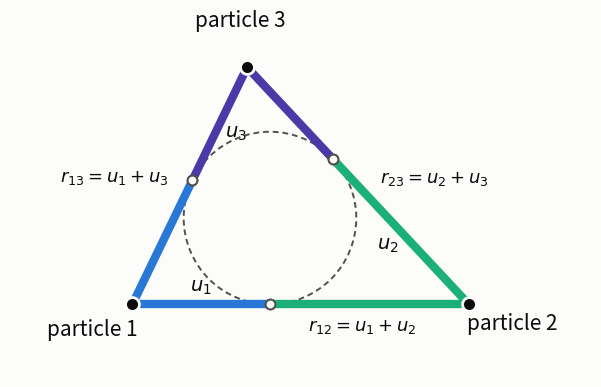

Source code (Python): (Note: this script raises an exception after producing the figure.)
"""Coordinate diagrams and data visualisations for the four-body perimetric post."""
import numpy as np
import sympy as sp
import matplotlib
matplotlib.use("Agg")
import matplotlib.pyplot as plt
from matplotlib.patches import Circle, Polygon, FancyArrowPatch, Arc

SURF, INK, INK2, GRID = "#fcfcfb", "#0b0b0b", "#52514e", "#e4e3df"
BLUE, ORANGE = "#2a78d6", "#eb6834"
UC = ["#2a78d6", "#1baf7a", "#4a3aa7"]                    # u1, u2, u3 (validated set)
OUT = "../../assets/img/four_body_perimetric/"
plt.rcParams.update({"font.size": 12, "text.color": INK, "axes.labelcolor": INK2,
                     "xtick.color": INK2, "ytick.color": INK2})
rng = np.random.default_rng(3)


def save(fig, name):
    fig.savefig(OUT + name, dpi=160, facecolor=SURF, bbox_inches="tight")
    plt.close(fig)


def incircle(A, B, C):
    a, b, c = np.linalg.norm(B - C), np.linalg.norm(C - A), np.linalg.norm(A - B)
    I = (a * A + b * B + c * C) / (a + b + c)
    s = (a + b + c) / 2
    return I, np.sqrt((s - a) * (s - b) * (s - c) / s)


def tangent_point(P, Q, I):
    d = (Q - P) / np.linalg.norm(Q - P)
    return P + d * np.dot(I - P, d)


def perimetric_triangle(ax, A, B, C, labels, lw=6, vlabels=None, fs=15):
    I, r = incircle(A, B, C)
    ax.add_patch(Circle(I, r, fill=False, ec=INK2, lw=1.4, ls=(0, (3, 2))))
    V = [A, B, C]
    for k, P in enumerate(V):
        for Q in (V[(k + 1) % 3], V[(k + 2) % 3]):
            T = tangent_point(P, Q, I)
            ax.plot(*np.array([P, T]).T, color=UC[k], lw=lw, solid_capstyle="butt")
            ax.plot(*T, "o", ms=7, color=SURF, mec=INK2, mew=1.4, zorder=5)
    for k, P in enumerate(V):
        ax.plot(*P, "o", ms=10, color=INK, mec=SURF, mew=2, zorder=6)
        off = (P - I) / np.linalg.norm(P - I)
        if vlabels:
            ax.text(*(P + off * 0.62), vlabels[k], ha="center", va="center", fontsize=fs, color=INK)
    return I


# ===== A1: three-body perimetric coordinates =====================================
fig, ax = plt.subplots(figsize=(7.5, 5.2), facecolor=SURF)
ax.set_facecolor(SURF); ax.axis("off"); ax.set_aspect("equal")
A, B, C = np.array([0.0, 0.0]), np.array([4.4, 0.0]), np.array([1.5, 3.1])
I = perimetric_triangle(ax, A, B, C, None, vlabels=["particle 1", "particle 2", "particle 3"])
for P, Q, lab in [(A, B, "$r_{12}=u_1+u_2$"), (B, C, "$r_{23}=u_2+u_3$"), (C, A, "$r_{13}=u_1+u_3$")]:
    mid = (P + Q) / 2; nrm = mid - I; nrm /= np.linalg.norm(nrm)
    ha = "center" if abs(nrm[0]) < 0.3 else ("left" if nrm[0] > 0 else "right")
    ax.text(*(mid + nrm * 0.3), lab, ha=ha, va="center", fontsize=13, color=INK)
for k, P in enumerate([A, B, C]):                           # u_i labels along a tangent
    T = tangent_point(P, [B, C, A][k], I); m = (P + T) / 2
    nrm = np.array([-(T - P)[1], (T - P)[0]]); nrm /= np.linalg.norm(nrm)
    if np.dot(nrm, m - I) > 0: nrm = -nrm
    ax.text(*(m + nrm * 0.24), f"$u_{k + 1}$", ha="center", va="center", fontsize=14, color=INK)
ax.set_xlim(-1.6, 6.0); ax.set_ylim(-0.95, 3.75)
save(fig, "coords_three_body.png")

# ===== A2: four-body interparticle distances and the Gram vectors ===================
fig = plt.figure(figsize=(12, 5.2), facecolor=SURF)
V = np.array([[1.4, -0.2, 0.0], [0.3, 1.2, 0.0], [0.9, 0.5, 1.15], [0.0, 0.0, 0.0]])   # particles 1,2,3,4
cen = V.mean(0)
def frame(ax):
    ax.view_init(20, -70); ax.axis("off"); ax.set_box_aspect((1, 1, 0.85))
    ax.set_xlim(-0.1, 1.5); ax.set_ylim(-0.3, 1.3); ax.set_zlim(-0.05, 1.25)
ax = fig.add_subplot(1, 2, 1, projection="3d"); ax.set_facecolor(SURF)
for (i, j) in [(0, 1), (0, 2), (0, 3), (1, 2), (1, 3), (2, 3)]:
    ax.plot(*V[[i, j]].T, color=ORANGE, lw=2.5)
    m = V[[i, j]].mean(0); m = m + (m - cen) * 0.25
    ax.text(*m, f"$r_{{{min(i, j) + 1}{max(i, j) + 1}}}$", fontsize=13, color=INK, ha="center", va="center")
ax.scatter(*V.T, s=110, color=INK, depthshade=False)
for k, v in enumerate(V):
    off = (v - cen) * 0.28 if k != 1 else np.array([-0.05, 0.15, 0.12])
    ax.text(*(v + off), str(k + 1), fontsize=14, color=INK, ha="center", va="center")
frame(ax); ax.set_title("six distances: the edges of a tetrahedron", fontsize=13, color=INK)
ax = fig.add_subplot(1, 2, 2, projection="3d"); ax.set_facecolor(SURF)
for (i, j) in [(0, 1), (0, 2), (1, 2)]:
    ax.plot(*V[[i, j]].T, color=GRID, lw=1.5)
for k in range(3):
    ax.quiver(0, 0, 0, *V[k], color=UC[k], lw=3, arrow_length_ratio=0.1)
    off = (V[k] - cen) * 0.28 if k != 1 else np.array([-0.05, 0.15, 0.12])
    ax.text(*(V[k] + off), f"$X_{k + 1}$", fontsize=15, color=INK, ha="center", va="center")
ax.scatter([0], [0], [0], s=110, color=INK, depthshade=False)
ax.text(*(V[3] + (V[3] - cen) * 0.28), "4", fontsize=14, color=INK, ha="center", va="center")
frame(ax); ax.set_title("Gram matrix $P_{ij}=X_i\\cdot X_j$, with particle 4 at the origin", fontsize=13, color=INK)
save(fig, "coords_four_body.png")

# ===== A3: Frolov's coordinates: perimetric coordinates on every face ================
def apex(Pi, Pj, Pk, di, dj):
    """Unfold: the point at distances di, dj from Pi, Pj, on the far side of line PiPj from Pk."""
    L = np.linalg.norm(Pj - Pi); u = (Pj - Pi) / L; n = np.array([-u[1], u[0]])
    x = (di ** 2 - dj ** 2 + L ** 2) / (2 * L); y = np.sqrt(max(di ** 2 - x ** 2, 0))
    cand = Pi + x * u + y * n
    return cand if np.dot(cand - Pi, n) * np.dot(Pk - Pi, n) < 0 else Pi + x * u - y * n
T3 = np.array([[0.0, 0, 0], [3.0, 0.0, 0], [1.4, 2.4, 0], [1.5, 0.8, 1.6]])     # a real tetrahedron 1,2,3,4
d = lambda i, j: np.linalg.norm(T3[i] - T3[j])
P1, P2, P3 = T3[0, :2], T3[1, :2], T3[2, :2]
net = [(P1, P2, P3)]
for (i, j, k) in [(0, 1, 2), (1, 2, 0), (2, 0, 1)]:
    Pi, Pj, Pk = T3[i, :2], T3[j, :2], T3[k, :2]
    net.append((Pi, Pj, apex(Pi, Pj, Pk, d(i, 3), d(j, 3))))
fig, ax = plt.subplots(figsize=(8.5, 7.2), facecolor=SURF)
ax.set_facecolor(SURF); ax.axis("off"); ax.set_aspect("equal")
for k, (P, Q, Rr) in enumerate(net):
    ax.add_patch(Polygon([P, Q, Rr], closed=True, fill=True, fc=SURF if k == 0 else "#f3f2ee", ec=INK2, lw=1.5))
    I, r = incircle(P, Q, Rr)
    ax.add_patch(Circle(I, r, fill=False, ec=INK2, lw=1.1, ls=(0, (3, 2))))
    for X_, Y_ in [(P, Q), (Q, Rr), (Rr, P)]:
        ax.plot(*tangent_point(X_, Y_, I), "o", ms=6, color=SURF, mec=ORANGE, mew=1.6, zorder=4)
c0 = (P1 + P2 + P3) / 3
for P, lab in [(P1, "1"), (P2, "2"), (P3, "3")]:
    ax.plot(*P, "o", ms=10, color=INK, mec=SURF, mew=2, zorder=6)
    ax.text(*(P + (P - c0) / np.linalg.norm(P - c0) * 0.3), lab, fontsize=14, ha="center", va="center")
for (_, _, Rr) in net[1:]:
    ax.plot(*Rr, "o", ms=10, color=INK, mec=SURF, mew=2, zorder=6)
    ax.text(*(Rr + (Rr - c0) / np.linalg.norm(Rr - c0) * 0.3), "4", fontsize=14, ha="center", va="center")
allpts = np.vstack([np.array(f) for f in net])
ax.text(allpts[:, 0].mean(), allpts[:, 1].min() - 0.5,
        "the tetrahedron unfolded flat: each face gets its own incircle and three tangent lengths, 12 numbers.\n"
        "Every edge is shared by two faces, giving 6 linear constraints. Keep 6 of the 12: Frolov's linear coordinates.",
        ha="center", va="top", fontsize=11.5, color=INK)
ax.set_xlim(allpts[:, 0].min() - 0.6, allpts[:, 0].max() + 0.6)
ax.set_ylim(allpts[:, 1].min() - 1.6, allpts[:, 1].max() + 0.6)
save(fig, "coords_frolov.png")

# ===== A4: Cholesky / normal coordinates, and the z^2 trick ===========================
fig = plt.figure(figsize=(15, 5), facecolor=SURF)
ax = fig.add_subplot(1, 3, 1, projection="3d"); ax.set_facecolor(SURF)
L = np.array([[1.3, 0, 0], [0.45, 1.0, 0], [0.7, 0.35, 0.9]])
for k in range(3):
    ax.quiver(0, 0, 0, *L[k], color=UC[k], lw=3, arrow_length_ratio=0.08)
ax.plot([L[1, 0], L[1, 0]], [0, L[1, 1]], [0, 0], color=UC[1], lw=1, ls=(0, (3, 2)))
ax.plot([L[2, 0], L[2, 0]], [L[2, 1], L[2, 1]], [0, L[2, 2]], color=UC[2], lw=1, ls=(0, (3, 2)))
ax.plot([0, L[2, 0]], [L[2, 1], L[2, 1]], [0, 0], color=UC[2], lw=1, ls=(0, (3, 2)))
for v, lab in [(L[0] * 1.08, "$X_1=(l_{11},0,0)$"), (L[1] * 1.12, "$X_2=(l_{21},l_{22},0)$"),
               (L[2] * 1.1, "$X_3=(l_{31},l_{32},l_{33})$")]:
    ax.text(*v, lab, fontsize=12, color=INK)
for v in np.eye(3) * 1.5:
    ax.plot(*np.array([[0, 0, 0], v]).T, color=GRID, lw=1)
ax.view_init(20, -60); ax.axis("off"); ax.set_box_aspect((1, 1, 0.8))
ax.set_title("pin $X_1$ to an axis and $X_2$ to a plane: six numbers $l_{ij}$\n"
             "$l_{11},l_{22},l_{33}\\geq 0$, the rest any real number", fontsize=12, color=INK)
t = np.linspace(0, 1.6, 9); a_ = np.linspace(0, 1.6, 100)
for col, f, title in [(2, lambda z: z, "before: the quarter-plane $q_a, q_b \\geq 0$"),
                      (3, lambda z: z ** 2, "after $z \\mapsto z^2$: the whole upper half-plane\n"
                                             "(real, imag) $= (l_{21}, l_{11})$, so $l_{21}$ can be negative")]:
    ax = fig.add_subplot(1, 3, col); ax.set_facecolor(SURF); ax.set_aspect("equal")
    for c0 in t:                                             # grid of the quarter-plane and its image
        for zz in (a_ + 1j * c0, c0 + 1j * a_):
            w = f(zz)
            ax.plot(w.real, w.imag, color=BLUE, lw=0.9, alpha=0.55)
    ax.axhline(0, color=INK2, lw=1); ax.axvline(0, color=INK2, lw=1)
    ax.set_xlim(-2.7, 2.7); ax.set_ylim(-0.3, 2.9); ax.axis("off")
    ax.set_title(title, fontsize=12, color=INK)
save(fig, "coords_cholesky.png")

# ===== A5: null coordinates of a flat configuration ==================================
fig, ax = plt.subplots(figsize=(8.5, 5.4), facecolor=SURF); ax.set_facecolor(SURF)
Z = np.array([0.4 + 1.2j, 2.3 + 1.9j, 3.1 + 0.6j, 1.4 + 0.35j])
ax.axhline(0, color=INK2, lw=1); ax.axvline(0, color=INK2, lw=1)
for k, zz in enumerate(Z):
    ax.plot(zz.real, zz.imag, "o", ms=11, color=BLUE, mec=SURF, mew=2, zorder=5)
    ax.text(zz.real, zz.imag + 0.22, f"$z_{k + 1}$", ha="center", fontsize=14)
    ax.plot(zz.real, -zz.imag, "o", ms=9, color=SURF, mec=ORANGE, mew=2, zorder=5)
    ax.text(zz.real, -zz.imag - 0.32, f"$w_{k + 1}$", ha="center", fontsize=14)
    ax.plot([zz.real, zz.real], [zz.imag, -zz.imag], color=GRID, lw=1, ls=(0, (3, 3)))
ax.plot([Z[0].real, Z[1].real], [Z[0].imag, Z[1].imag], color=BLUE, lw=2)
ax.plot([Z[0].real, Z[1].real], [-Z[0].imag, -Z[1].imag], color=ORANGE, lw=2)
ax.text(4.0, 1.4, "$z=x+iy$  (the plane)\n$w=x-iy$  (its mirror image)\n\n"
        "$r_{12}^2=(z_1-z_2)(w_1-w_2)$\n$r_{12}=\\sqrt{z_1-z_2}\\cdot\\sqrt{w_1-w_2}$",
        va="center", fontsize=13, color=INK)
ax.set_xlim(-0.4, 7.0); ax.set_ylim(-2.6, 2.6); ax.set_aspect("equal"); ax.axis("off")
save(fig, "coords_null.png")

# ===== A6: helium in (r1, r2, cos theta12) ==========================================
fig, ax = plt.subplots(figsize=(6.5, 4.6), facecolor=SURF); ax.set_facecolor(SURF)
N, E1, E2 = np.array([0, 0]), np.array([3.0, 0.6]), np.array([1.0, 2.6])
for P, Q, col, lab, off in [(N, E1, UC[0], "$r_1$", (0.05, -0.3)), (N, E2, UC[1], "$r_2$", (-0.35, 0.05)),
                            (E1, E2, ORANGE, "$r_{12}=\\sqrt{r_1^2+r_2^2-2r_1r_2\\cos\\theta_{12}}$", (1.55, 0.25))]:
    ax.plot(*np.array([P, Q]).T, color=col, lw=3)
    ax.text(*((P + Q) / 2 + np.array(off)), lab, fontsize=13, ha="center")
ang1, ang2 = np.degrees(np.arctan2(E1[1], E1[0])), np.degrees(np.arctan2(E2[1], E2[0]))
ax.add_patch(Arc(N, 1.4, 1.4, theta1=ang1, theta2=ang2, color=INK2, lw=1.5))
ax.text(0.85, 0.75, "$\\theta_{12}$", fontsize=14)
for P, lab in [(N, "nucleus"), (E1, "electron 1"), (E2, "electron 2")]:
    ax.plot(*P, "o", ms=13 if lab == "nucleus" else 10, color=INK, mec=SURF, mew=2, zorder=5)
    ax.text(P[0], P[1] - 0.38 if lab != "electron 2" else P[1] + 0.22, lab, ha="center", fontsize=12, color=INK2)
ax.set_xlim(-0.8, 4.6); ax.set_ylim(-0.7, 3.2); ax.set_aspect("equal"); ax.axis("off")
save(fig, "coords_helium.png")


# ===== B1: the round cone, from real configurations ===================================
def gram(X):        # X: positions (n, 3); Gram of x_i - x_last
    D = X[:-1] - X[-1]
    return D @ D.T


def transverse_block(P, vhat):
    """Schur complement of P onto the directions orthogonal to the collinear direction vhat."""
    Q = np.linalg.qr(np.column_stack([vhat, np.eye(len(vhat))]))[0][:, :len(vhat)]
    if Q[:, 0] @ vhat < 0: Q[:, 0] *= -1
    Pp = Q.T @ P @ Q
    return Pp[1:, 1:] - np.outer(Pp[1:, 0], Pp[0, 1:]) / Pp[0, 0]


eps = 0.02
fig = plt.figure(figsize=(16, 5.2), facecolor=SURF)
# --- (a) 3 bodies: near a collinear triangle the boundary is a flat floor
x0 = np.array([[0.0, 0, 0], [1.0, 0, 0], [2.6, 0, 0]])
p = (x0[:-1] - x0[-1])[:, 0]; vhat = p / np.linalg.norm(p)
def tri_point(d):
    P = gram(x0 + d); s = transverse_block(P, vhat)[0, 0]
    return [(P - np.outer(p, p))[0, 1] / eps, s / eps ** 2]
pts_in = np.array([tri_point(np.c_[rng.normal(size=(3, 2)) * eps, np.zeros(3)]) for _ in range(1500)])
pts_bd = np.array([tri_point(np.c_[rng.normal(size=3) * eps, np.zeros((3, 2))]) for _ in range(300)])
ax = fig.add_subplot(1, 3, 1); ax.set_facecolor(SURF)
ax.scatter(*pts_in.T, s=6, color=BLUE, alpha=0.4, lw=0, label="genuine triangles")
ax.scatter(*pts_bd.T, s=12, color=ORANGE, lw=0, label="flat (collinear) triangles")
ax.axhline(0, color=INK2, lw=1)
ax.set_xlabel("change along the line"); ax.set_ylabel("transverse direction")
ax.set_ylim(-1, np.percentile(pts_in[:, 1], 98)); ax.set_xlim(*np.percentile(pts_in[:, 0], [1, 99]))
ax.legend(frameon=False, loc="upper left", fontsize=10.5)
ax.set_title("3 bodies near a line: a flat floor", fontsize=13, color=INK)
for s_ in ax.spines.values(): s_.set_visible(False)
ax.set_xticks([]); ax.set_yticks([])
# --- (b) 4 bodies: near four collinear particles the boundary is a round cone
x0 = np.array([[0.0, 0, 0], [1.0, 0, 0], [2.5, 0, 0], [4.0, 0, 0]])
p = (x0[:-1] - x0[-1])[:, 0]; vhat = p / np.linalg.norm(p)
def cone_xyz(Cb):
    a, b, c = Cb[0, 0], Cb[0, 1], Cb[1, 1]
    return [(a - c) / 2, b, (a + c) / 2]
pts_in = np.array([cone_xyz(transverse_block(gram(x0 + rng.normal(size=(4, 3)) * eps), vhat))
                   for _ in range(2500)]) / eps ** 2
pts_bd = []
for _ in range(1500):                                  # flat tetrahedra: all four in one random plane
    phi = rng.uniform(0, np.pi); n = np.array([0, np.cos(phi), np.sin(phi)])
    d = np.outer(rng.normal(size=4) * eps, n); d[:, 0] += rng.normal(size=4) * eps
    pts_bd.append(cone_xyz(transverse_block(gram(x0 + d), vhat)))
pts_bd = np.array(pts_bd) / eps ** 2
zmax = np.percentile(pts_bd[:, 2], 90)
keep_in, keep_bd = pts_in[:, 2] < zmax, pts_bd[:, 2] < zmax
ax = fig.add_subplot(1, 3, 2, projection="3d"); ax.set_facecolor(SURF)
th, hh = np.meshgrid(np.linspace(0, 2 * np.pi, 60), np.linspace(0, zmax, 12))
ax.plot_surface(hh * np.cos(th), hh * np.sin(th), hh, color=ORANGE, alpha=0.08, lw=0, shade=False)
ax.scatter(*pts_in[keep_in].T, s=3, color=BLUE, alpha=0.3, depthshade=False)
ax.scatter(*pts_bd[keep_bd].T, s=6, color=ORANGE, alpha=0.95, depthshade=False)
ax.view_init(18, -55); ax.axis("off"); ax.set_box_aspect((1, 1, 1.1), zoom=1.25)
ax.set_title("4 bodies near a line: a round cone", fontsize=13, color=INK, y=1.0)
# --- (c) slice the cone at height 1: a disk, with flat tetrahedra exactly on the rim
ax = fig.add_subplot(1, 3, 3); ax.set_facecolor(SURF); ax.set_aspect("equal")
sl_in = pts_in[:, :2] / pts_in[:, [2]]; sl_bd = pts_bd[:, :2] / pts_bd[:, [2]]
ax.add_patch(Circle((0, 0), 1, fill=False, ec=INK2, lw=1, ls=(0, (4, 3))))
ax.scatter(*sl_in.T, s=6, color=BLUE, alpha=0.4, lw=0, label="genuine 3D tetrahedra")
ax.scatter(*sl_bd.T, s=12, color=ORANGE, lw=0, label="flat (coplanar) tetrahedra")
ax.set_xlim(-1.25, 1.25); ax.set_ylim(-1.25, 1.45); ax.axis("off")
ax.legend(frameon=False, loc="upper center", fontsize=10.5, ncol=2, bbox_to_anchor=(0.5, 1.02))
ax.set_title("a horizontal slice of the cone: a perfect circle", fontsize=13, color=INK)
print("max |radius - 1| of flat tetrahedra on the slice:", np.abs(np.linalg.norm(sl_bd, axis=1) - 1).max())
print("max radius of genuine tetrahedra:", np.linalg.norm(sl_in, axis=1).max())
save(fig, "data_cone.png")


# ===== B2: the doughnut's fingerprint in the four-body surface =========================
def legendre_table(p):
    chi = -np.ones(p, int); chi[0] = 0; chi[(np.arange(1, p) ** 2) % p] = 1
    return chi


def count_X(p):
    chi = legendre_table(p); r = np.arange(p)
    z2, z3, z4 = np.meshgrid(r, r, r, indexing="ij")
    z = [np.zeros_like(z2), z2, z3, z4]; prod = np.ones_like(z2)
    for i in range(4):
        for j in range(i + 1, 4):
            prod *= 1 + chi[(z[j] - z[i]) % p]
    return (int(prod.sum()) - 1) // (p - 1)


def count_conic(p):                                   # three-body analogue
    chi = legendre_table(p); r = np.arange(p)
    z2, z3 = np.meshgrid(r, r, indexing="ij")
    prod = (1 + chi[z2 % p]) * (1 + chi[z3 % p]) * (1 + chi[(z3 - z2) % p])
    return (int(prod.sum()) - 1) // (p - 1)


def a_E(p):
    chi = legendre_table(p); x = np.arange(p)
    return -int(chi[(x ** 3 - x) % p].sum())


primes = [int(q) for q in sp.primerange(5, 200)]
dough = np.array([a_E(q) ** 2 for q in primes])
four = np.array([count_X(q) - (q + 1) ** 2 for q in primes])
three = np.array([count_conic(q) - (q + 1) for q in primes])
assert np.array_equal(dough, four) and not three.any()

fig, axs = plt.subplots(1, 2, figsize=(13, 5.2), facecolor=SURF, gridspec_kw={"width_ratios": [1.25, 1]})
ax = axs[0]; ax.set_facecolor(SURF)
ax.plot(primes, four, "o", ms=8, color=ORANGE, mec=SURF, mew=1.5, label="four-body surface $X$:  $|X(\\mathbb{F}_p)|-(p+1)^2$")
ax.plot(primes, dough, "o", ms=3.5, color=INK, label="doughnut $y^2=x^3-x$:  $a_p^2$")
ax.plot(primes, three, "s", ms=5, color=BLUE, mec=SURF, mew=1, label="three-body conic:  $|C(\\mathbb{F}_p)|-(p+1)$")
ax.set_xlabel("prime $p$"); ax.set_ylabel("deviation from a rational shape")
ax.grid(True, color=GRID, lw=0.8); ax.set_axisbelow(True)
for s_ in ax.spines.values(): s_.set_visible(False)
ax.legend(frameon=False, loc="upper left", fontsize=10.5)
ax.set_title("counting points: the four-body surface carries the doughnut's signal", fontsize=12.5, color=INK)
ax = axs[1]; ax.set_facecolor(SURF)
ax.plot([0, dough.max()], [0, dough.max()], color=INK2, lw=1, ls=(0, (5, 4)))
ax.plot(dough, four, "o", ms=8, color=ORANGE, mec=SURF, mew=1.5)
ax.set_xlabel("from the doughnut:  $a_p^2$")
ax.set_ylabel("from the four-body surface:  $|X(\\mathbb{F}_p)|-(p+1)^2$")
ax.grid(True, color=GRID, lw=0.8); ax.set_axisbelow(True)
for s_ in ax.spines.values(): s_.set_visible(False)
ax.set_title(f"exact agreement for all {len(primes)} primes $5\\leq p<200$", fontsize=12.5, color=INK)
save(fig, "data_doughnut.png")
print("all diagrams saved")
